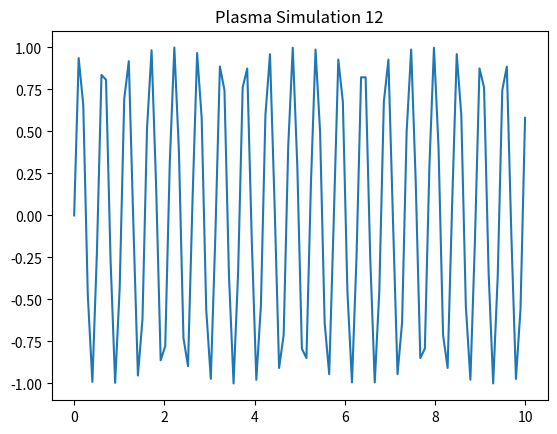

Here is the Python script that generated this plot:
%matplotlib inline
import numpy as np
import matplotlib.pyplot as plt
x = np.linspace(0, 10, 100)
y = np.sin(x * 12)
plt.plot(x, y)
plt.title('Plasma Simulation 12')
